Photos from the image-classification dataset "dataset2mo" in the GitHub repository lei047483-a11y/TCM-MicroScope. Its 24 classes are: arborvitae seed, baiziren, banxiaqu, chinese angelica, chuanqiong, cinnabar, cinnamon bark, codonopsis root, cuwuweizi, danggui, dangshen, fuling, honey fried astragalus, honey fried licorice, poria, processed pinellia, rougui, sour jujube seed, suanzaoren, szechuan lovage rhizome, vinegar processed schisandra, zhigancao, zhihuangqi, zhusha.

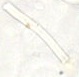
Label: fuling

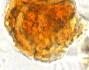
Label: cuwuweizi

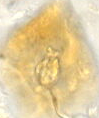
Label: szechuan lovage rhizome

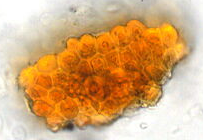
Label: suanzaoren

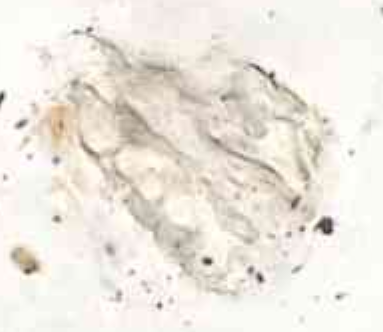
Label: rougui

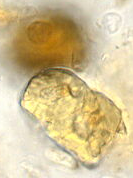
Label: cinnamon bark
